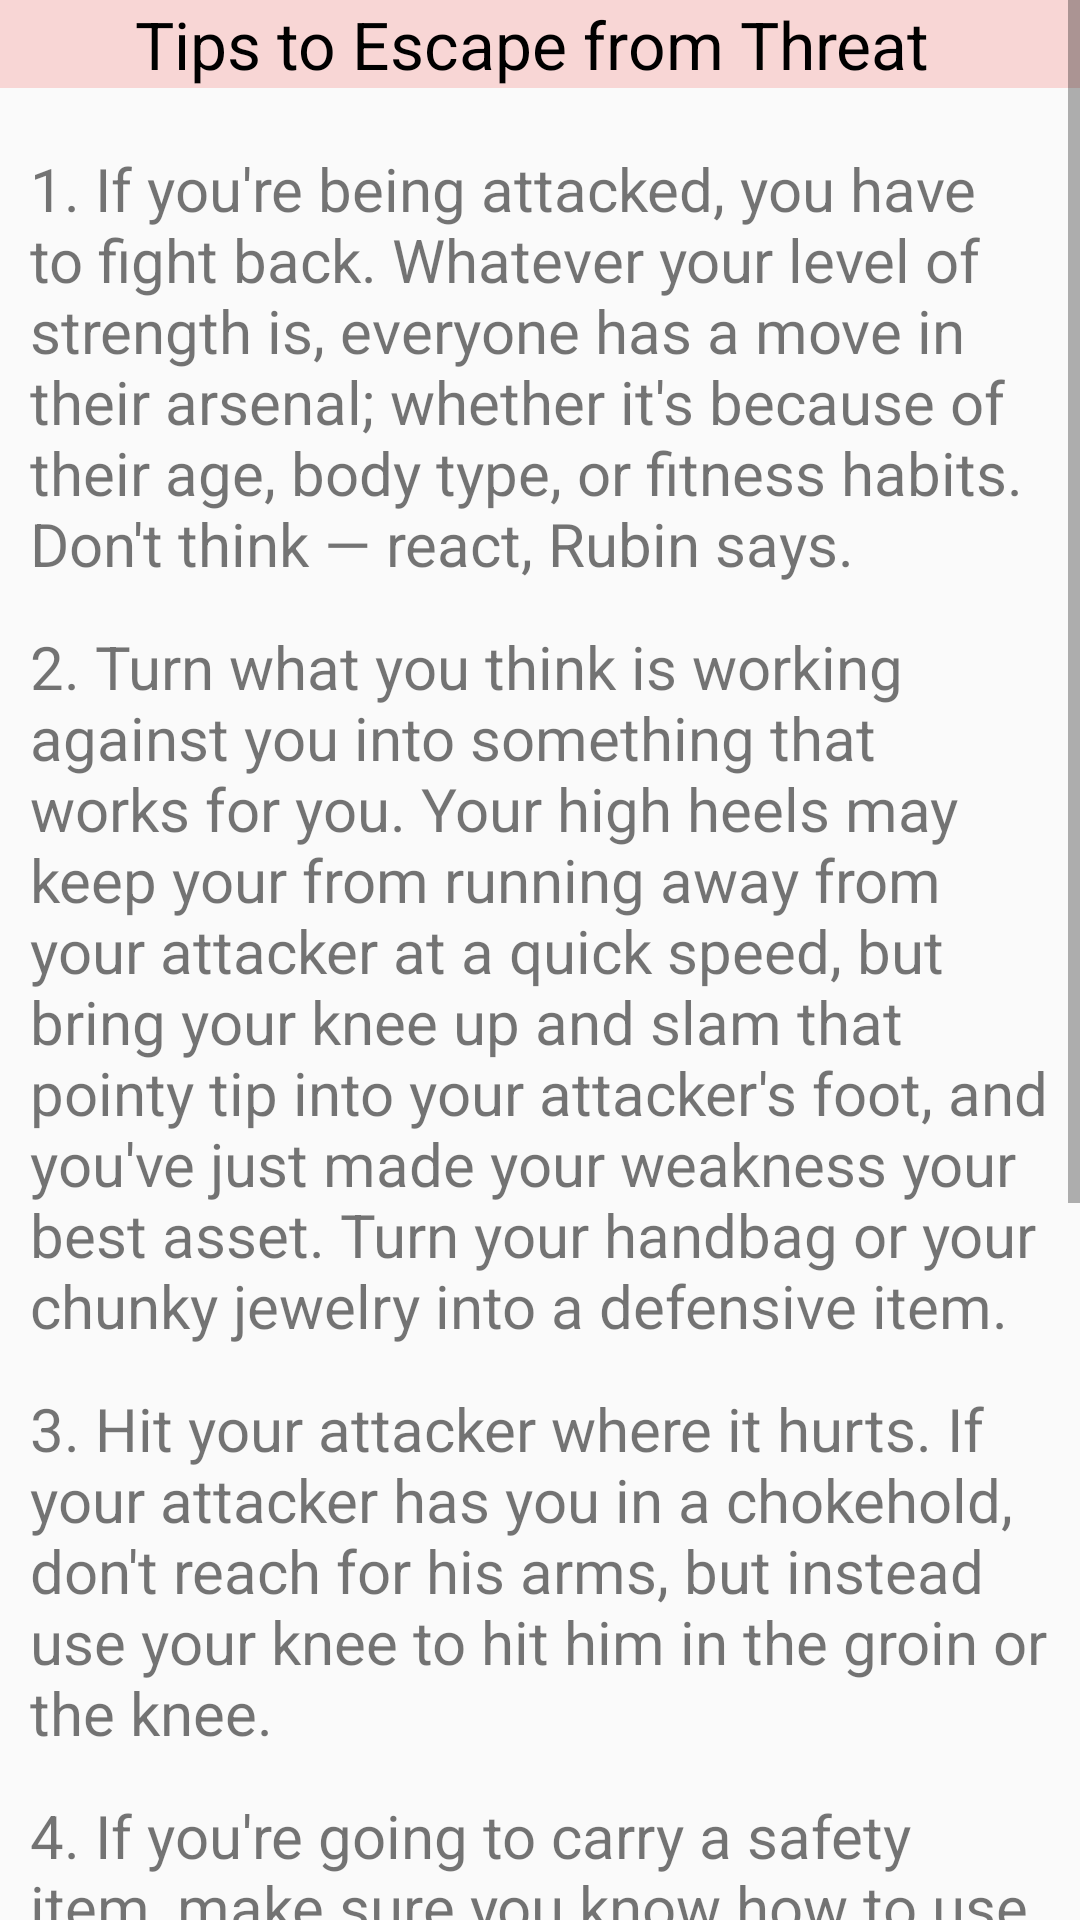

Write the Android layout XML for this screen, with the resource values it uses.
<!-- AndroidManifest.xml: application theme AppTheme -->
<!-- res/layout/activity_threat.xml -->
<?xml version="1.0" encoding="utf-8"?>
<ScrollView xmlns:android="http://schemas.android.com/apk/res/android"
    xmlns:app="http://schemas.android.com/apk/res-auto"
    xmlns:tools="http://schemas.android.com/tools"
    android:layout_width="match_parent"
    android:layout_height="match_parent"
    tools:context=".threat">

    <androidx.constraintlayout.widget.ConstraintLayout
        android:layout_width="match_parent"
        android:layout_height="match_parent">


        <TextView
            android:id="@+id/T1"
            android:layout_width="match_parent"
            android:layout_height="wrap_content"
            android:textAlignment="center"
            android:text="Tips to Escape from Threat "
            android:textColor="#000000"
            android:background="#F8D6D5"
            android:textSize="22dp"
            app:layout_constraintEnd_toEndOf="parent"
            app:layout_constraintStart_toStartOf="parent"
            app:layout_constraintTop_toTopOf="parent" />

        <TextView
            android:id="@+id/T2"
            android:layout_width="match_parent"
            android:layout_height="wrap_content"
            android:text="1. If you're being attacked, you have to fight back.
Whatever your level of strength is, everyone has a move in their arsenal; whether it's because of their age, body type, or fitness habits. Don't think — react, Rubin says."
            android:textSize="20sp"
            android:layout_marginTop="20dp"
            app:layout_constraintStart_toStartOf="@+id/T1"
            app:layout_constraintTop_toBottomOf="@+id/T1"
            android:layout_marginHorizontal="10dp"

            />

        <TextView
            android:id="@+id/T3"
            android:layout_width="match_parent"
            android:layout_height="wrap_content"
            android:text="2. Turn what you think is working against you into something that works for you.
Your high heels may keep your from running away from your attacker at a quick speed, but bring your knee up and slam that pointy tip into your attacker's foot, and you've just made your weakness your best asset. Turn your handbag or your chunky jewelry into a defensive item."
            android:textSize="20sp"
            android:layout_marginTop="14dp"
            app:layout_constraintStart_toStartOf="@+id/T2"
            app:layout_constraintTop_toBottomOf="@+id/T2"
            android:layout_marginHorizontal="10dp"

            />

        <TextView
            android:id="@+id/T4"
            android:layout_width="match_parent"
            android:layout_height="wrap_content"
            android:text="3. Hit your attacker where it hurts.
If your attacker has you in a chokehold, don't reach for his arms, but instead use your knee to hit him in the groin or the knee."
            android:textSize="20sp"
            android:layout_marginTop="14dp"
            app:layout_constraintStart_toStartOf="@+id/T3"
            app:layout_constraintTop_toBottomOf="@+id/T3"
            android:layout_marginHorizontal="10dp"

            />

        <TextView
            android:id="@+id/T5"
            android:layout_width="match_parent"
            android:layout_height="wrap_content"
            android:text="4. If you're going to carry a safety item, make sure you know how to use it.
        Items like a such as mace or pepper spray can harm you too, so be sure you're comfortable enough to break it out in an emergency without hurting yourself in the process. And if you're going to carry it, keep it close at hand — attackers won't give you the time to riffle through your purse to find it."
            android:textSize="20sp"
            android:layout_marginTop="14dp"
            app:layout_constraintStart_toStartOf="@+id/T4"
            app:layout_constraintTop_toBottomOf="@+id/T4"
            android:layout_marginHorizontal="10dp"

            />

        <TextView
            android:id="@+id/T6"
            android:layout_width="match_parent"
            android:layout_height="wrap_content"
            android:text="5. When in doubt, bitch slap.
One of Rubin's go-to strikes is the bitch slap. If someone grabs you around the neck or collar, straighten your arm, lock your elbows, and ram your hand into his ear at full force."
            android:textSize="20sp"
            android:layout_marginTop="14dp"
            app:layout_constraintStart_toStartOf="@+id/T5"
            app:layout_constraintTop_toBottomOf="@+id/T5"
            android:layout_marginHorizontal="10dp"

            />


    </androidx.constraintlayout.widget.ConstraintLayout>

</ScrollView>
<!-- resources referenced by this layout -->
<resources>
  <style name="AppTheme" parent="Theme.AppCompat.Light.NoActionBar">
          
          <item name="colorPrimary">#EAC0C0</item>
          <item name="colorPrimaryDark">#EAC0C0</item>
          <item name="colorAccent">#676767</item>
      </style>
</resources>
